The GitHub repository SCHAB2210/Distributed_Multimodal_Spectrometer-Camera_Fusion_based_Autonomous_Robotic_Textile_Sorting_Facility contains a labelled image folder "dataset" with 6 categories: cotton white, cotton black, cotton other color, polyester white, polyester black, polyester other color. Examples follow, each with its label.

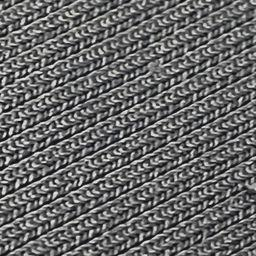
Label: polyester black

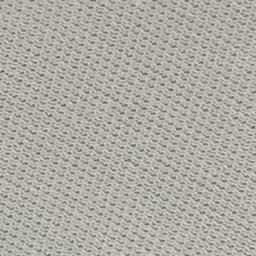
Label: polyester white

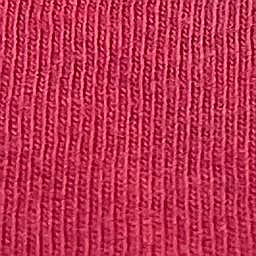
Label: cotton other color

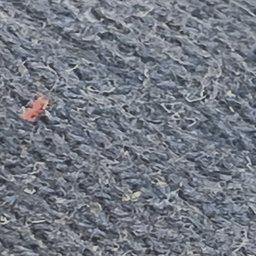
Label: cotton black

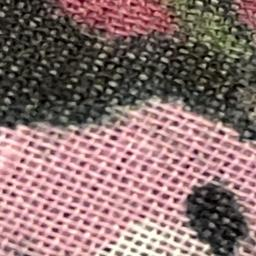
Label: polyester other color

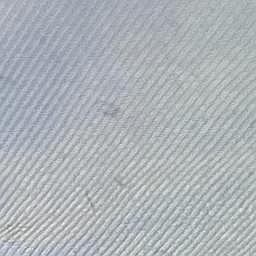
Label: cotton white
